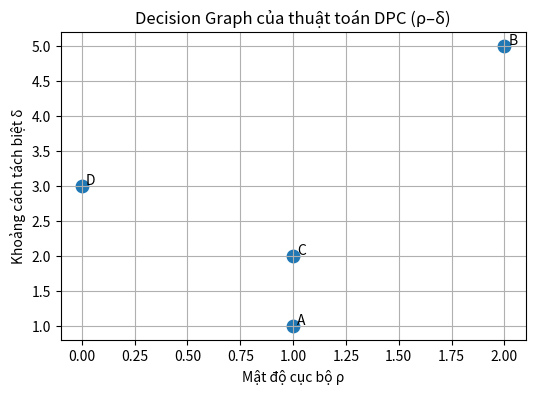
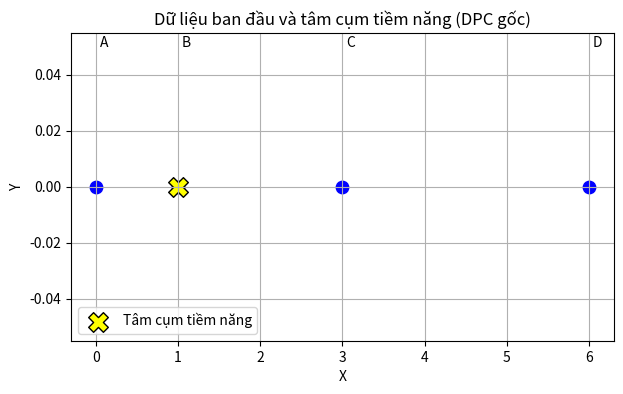

Write the Python code that produced these figures, in order.
import sys
sys.stdout.reconfigure(encoding='utf-8')
import numpy as np
import matplotlib.pyplot as plt
points = np.array([
    [0, 0],  # A
    [1, 0],  # B
    [3, 0],  # C
    [6, 0],  # D
])
labels = ['A', 'B', 'C', 'D']
N = len(points)
print("\n================ BƯỚC 1: TÍNH MA TRẬN KHOẢNG CÁCH =================")
dist = np.zeros((N, N))
for i in range(N):
    for j in range(N):
        dist[i, j] = np.linalg.norm(points[i] - points[j])
print("Ma trận khoảng cách Euclidean:")
print(np.round(dist, 2))
print("\n================ BƯỚC 2: CHỌN NGƯỠNG dc =================")
dc = 2.5
print(f"Giá trị dc được chọn thủ công: dc = {dc}")
print("\n================ BƯỚC 3: TÍNH MẬT ĐỘ CỤC BỘ ρ =================")
print("Công thức DPC gốc (hàm bước): ρᵢ = Σ χ(dᵢⱼ − dc)")
rho = np.zeros(N)
for i in range(N):
    rho[i] = np.sum(dist[i] < dc) - 1   # trừ chính nó
print("Mật độ cục bộ ρ:")
for i in range(N):
    print(f"ρ({labels[i]}) = {int(rho[i])}")
print("\n================ BƯỚC 4: TÍNH KHOẢNG CÁCH TÁCH BIỆT δ =================")
print("δᵢ = khoảng cách nhỏ nhất tới điểm có mật độ cao hơn")
print("Với điểm có mật độ cao nhất: δᵢ = max(dᵢⱼ)")
delta = np.zeros(N)
rho_max = np.max(rho)
for i in range(N):
    higher = np.where(rho > rho[i])[0]
    if rho[i] == rho_max:
        delta[i] = np.max(dist[i])
    else:
        delta[i] = np.min(dist[i, higher])
for i in range(N):
    print(f"δ({labels[i]}) = {delta[i]:g}")
print("\n================ BƯỚC 5: TÍNH GIÁ TRỊ QUYẾT ĐỊNH γ =================")
print("Công thức: γᵢ = ρᵢ × δᵢ")
gamma = rho * delta
for i in range(N):
    print(f"γ({labels[i]}) = {gamma[i]:g}")
print("\n================ BƯỚC 6: XÁC ĐỊNH TÂM CỤM =================")
center = np.argmax(gamma)
print(f"Tâm cụm được xác định là: {labels[center]} (γ lớn nhất)")
print("\n================ BƯỚC 7: VẼ DECISION GRAPH (ρ–δ) =================")
plt.figure(figsize=(6, 4))
plt.scatter(rho, delta, s=80)
for i in range(N):
    plt.text(rho[i] + 0.02, delta[i] + 0.02, labels[i])
plt.xlabel("Mật độ cục bộ ρ")
plt.ylabel("Khoảng cách tách biệt δ")
plt.title("Decision Graph của thuật toán DPC (ρ–δ)")
plt.grid(True)
plt.show()  
print("\n================ BƯỚC 8: VẼ DỮ LIỆU & TÂM CỤM (MINH HỌA) =================")
plt.figure(figsize=(7, 4))
for i in range(N):
    plt.scatter(points[i, 0], points[i, 1],
                s=80,
                color='blue')
    plt.text(points[i, 0] + 0.05,
             points[i, 1] + 0.05,
             labels[i])
# Đánh dấu tâm cụm đã chọn (từ decision graph)
plt.scatter(points[center, 0],
            points[center, 1],
            s=200,
            color='yellow',
            edgecolors='black',
            marker='X',
            label='Tâm cụm tiềm năng')
plt.title("Dữ liệu ban đầu và tâm cụm tiềm năng (DPC gốc)")
plt.xlabel("X")
plt.ylabel("Y")
plt.legend()
plt.grid(True)
plt.show()
